Run: headless pygame with SDL's dummy video driver; simulated clock (each Clock.tick advances the game by its frame time, no real sleeping); random seed 0; keys injected as events and as key.get_pressed() state; mouse plan: one left click at the window centre at the start of phase 2, then a move to the lower-right quarter at the start of phase 3.
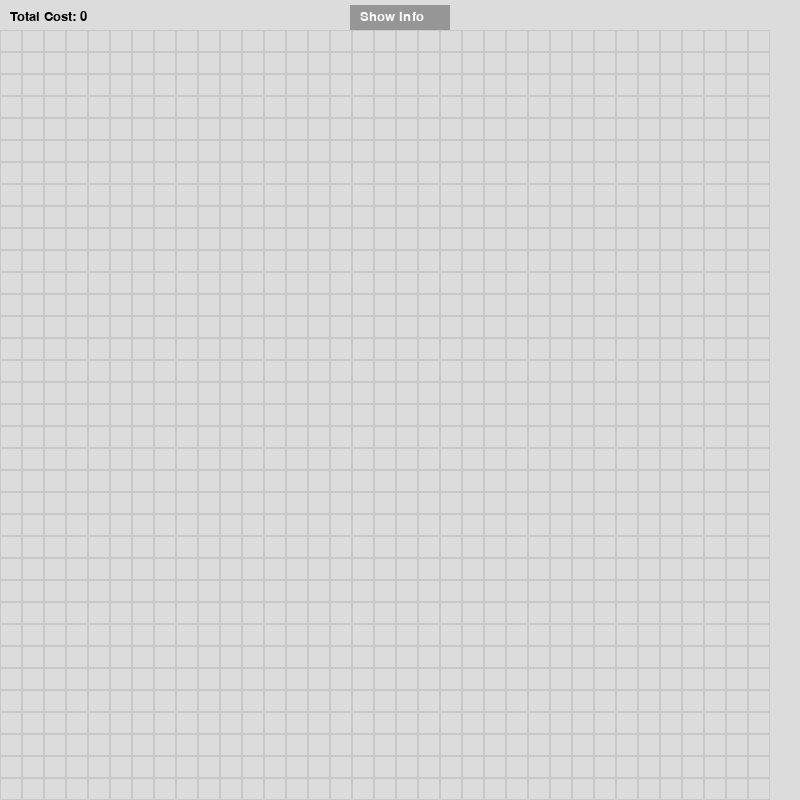
Frame 1 of 4 · flips 1–60 · no input
Frame 2 of 4 · flips 61–180 · clicked the window centre · tapped SPACE, RETURN · held RIGHT (→), D · screen unchanged from frame 1, image omitted
Frame 3 of 4 · flips 181–300 · moved the mouse to the lower-right quarter · held DOWN (↓), S · screen unchanged from frame 2, image omitted
Frame 4 of 4 · flips 301–420 · held LEFT (←), A, UP (↑), W · screen unchanged from frame 3, image omitted

The pygame program that drew these frames:

import pygame
import sys
import math
from queue import PriorityQueue

# RGB Colors
WHITE = (220, 220, 220)  # normal path
RED = (255, 100, 100)    # path with cost = 5
BLACK = (60, 60, 60)     # cost = infinity
GREEN = (100, 255, 100)  # start
BLUE = (100, 100, 255)   # end
GRAY = (200, 200, 200)   # cell borders
PURPLE = (180, 100, 180) # a* path
DARK_GRAY = (150, 150, 150)  # button color
LIGHT_GRAY = (180, 180, 180)  # button hover color

# Costs
COST_WHITE = 1
COST_RED = 5
COST_BLACK = float('inf')

# Pygame
WIDTH, HEIGHT = 800, 800
ROWS, COLS = 35, 35
CELL_SIZE = WIDTH // COLS
BUTTON_HEIGHT = 30  

pygame.init()
win = pygame.display.set_mode((WIDTH, HEIGHT))
pygame.display.set_caption("Pathfinder Grid")

# Grid and start/end points
grid = [[0 for _ in range(COLS)] for _ in range(ROWS)]
start = None
end = None

# Function to draw the grid
def draw_grid(win, grid, start, end, path):
    for row in range(ROWS):
        for col in range(COLS):
            if grid[row][col] == 0:  
                color = WHITE
            elif grid[row][col] == 1:  
                color = BLACK
            elif grid[row][col] == 2:  
                color = RED
            
            pygame.draw.rect(win, color, (col * CELL_SIZE, row * CELL_SIZE + BUTTON_HEIGHT, CELL_SIZE, CELL_SIZE))  # cell color
            pygame.draw.rect(win, GRAY, (col * CELL_SIZE, row * CELL_SIZE + BUTTON_HEIGHT, CELL_SIZE, CELL_SIZE), 1)  # border color

    if start:
        row, col = start
        pygame.draw.rect(win, GREEN, (col * CELL_SIZE, row * CELL_SIZE + BUTTON_HEIGHT, CELL_SIZE, CELL_SIZE))

    if end:
        row, col = end
        pygame.draw.rect(win, BLUE, (col * CELL_SIZE, row * CELL_SIZE + BUTTON_HEIGHT, CELL_SIZE, CELL_SIZE))

    if path:
        for (row, col) in path:
            pygame.draw.rect(win, PURPLE, (col * CELL_SIZE, row * CELL_SIZE + BUTTON_HEIGHT, CELL_SIZE, CELL_SIZE))

# Get clicked position on grid
def get_clicked_pos(pos):
    x, y = pos
    row = (y - BUTTON_HEIGHT) // CELL_SIZE
    col = x // CELL_SIZE
    return row, col

# Manhattan distance heuristic
def heuristic(p1, p2):
    x1, y1 = p1
    x2, y2 = p2
    return abs(x1 - x2) + abs(y1 - y2)

# A* algorithm
def a_star_algorithm(grid, start, end):
    open_set = PriorityQueue()
    open_set.put((0, start))

    came_from = {}
    g_score = {start: 0}
    f_score = {start: heuristic(start, end)}
    open_set_hash = {start}

    while not open_set.empty():
        current = open_set.get()[1]
        open_set_hash.remove(current)

        if current == end:
            path = []
            total_cost = 0
            while current in came_from:
                path.append(current)
                row, col = current
                total_cost += COST_RED if grid[row][col] == 2 else COST_WHITE
                current = came_from[current]
            path.reverse()
            return path, total_cost

        neighbors = get_neighbors(current)
        for neighbor in neighbors:
            row, col = neighbor
            if grid[row][col] == 1:
                continue

            temp_g_score = g_score[current] + (COST_RED if grid[row][col] == 2 else COST_WHITE)

            if neighbor not in g_score or temp_g_score < g_score[neighbor]:
                came_from[neighbor] = current
                g_score[neighbor] = temp_g_score
                f_score[neighbor] = temp_g_score + heuristic(neighbor, end)

                if neighbor not in open_set_hash:
                    open_set.put((f_score[neighbor], neighbor))
                    open_set_hash.add(neighbor)

    return None, 0

# Get valid neighbors
def get_neighbors(pos):
    row, col = pos
    neighbors = []
    if row > 0:
        neighbors.append((row - 1, col))
    if row < ROWS - 1:
        neighbors.append((row + 1, col))
    if col > 0:
        neighbors.append((row, col - 1))
    if col < COLS - 1:
        neighbors.append((row, col + 1))
    return neighbors

def show_info():
    info_surface = pygame.Surface((WIDTH - 40, 200))
    info_surface.fill(WHITE)
    font = pygame.font.SysFont('Arial', 20)
    lines = [
        "This is a pathfinding visualizer using the A* algorithm.",
        "Left Click: Change cell type (normal, obstacle, or cost).",
        "Right Click: Set start and end points.",
        "The algorithm will find the shortest path and display the total cost."
    ]
    for i, line in enumerate(lines):
        text = font.render(line, True, (0, 0, 0))
        info_surface.blit(text, (10, 10 + i * 30))

    return info_surface

def main():
    global start, end

    # Dictionary for cycling through cell states
    cell_cycle = {0: 1, 1: 2, 2: 0}
    show_info_window = False

    while True:
        for event in pygame.event.get():
            if event.type == pygame.QUIT:
                pygame.quit()
                sys.exit()

            # Left click: Change cell type
            if pygame.mouse.get_pressed()[0]:
                pos = pygame.mouse.get_pos()
                row, col = get_clicked_pos(pos)

                # Check if the clicked position is within the grid bounds
                if 0 <= row < ROWS and 0 <= col < COLS:
                    # Change cell type using the dictionary
                    grid[row][col] = cell_cycle[grid[row][col]]

                # Check if the button is clicked
                if BUTTON_HEIGHT > pos[1] > 0 and (WIDTH // 2 - 50 < pos[0] < WIDTH // 2 + 50):
                    show_info_window = not show_info_window

            # Right click: Select start and end points
            if pygame.mouse.get_pressed()[2]:
                pos = pygame.mouse.get_pos()
                row, col = get_clicked_pos(pos)

                # Check if the clicked position is within the grid bounds
                if 0 <= row < ROWS and 0 <= col < COLS:
                    if not start:
                        start = (row, col)
                    elif (row, col) == start:
                        start = None
                    elif not end and (row, col) != start:
                        end = (row, col)
                    elif (row, col) == end:
                        end = None
                    else:
                        end = (row, col)

        win.fill(WHITE)

        # Draw button
        button_rect = pygame.Rect(WIDTH // 2 - 50, 5, 100, BUTTON_HEIGHT)
        pygame.draw.rect(win, DARK_GRAY, button_rect)
        font = pygame.font.SysFont('Arial', 20)
        button_text = font.render('Show Info', True, (255, 255, 255))
        win.blit(button_text, (button_rect.x + 10, button_rect.y + 5))

        # Run A* if start and end points are set
        path = None
        total_cost = 0
        if start and end:
            path, total_cost = a_star_algorithm(grid, start, end)

        draw_grid(win, grid, start, end, path)

        # Display total cost
        text_cost = font.render(f'Total Cost: {total_cost}', True, (0, 0, 0))
        win.blit(text_cost, (10, 10))

        # Show information window if needed
        if show_info_window:
            info_surface = show_info()
            win.blit(info_surface, (20, BUTTON_HEIGHT + 10))

        pygame.display.update()

if __name__ == "__main__":
    main()
